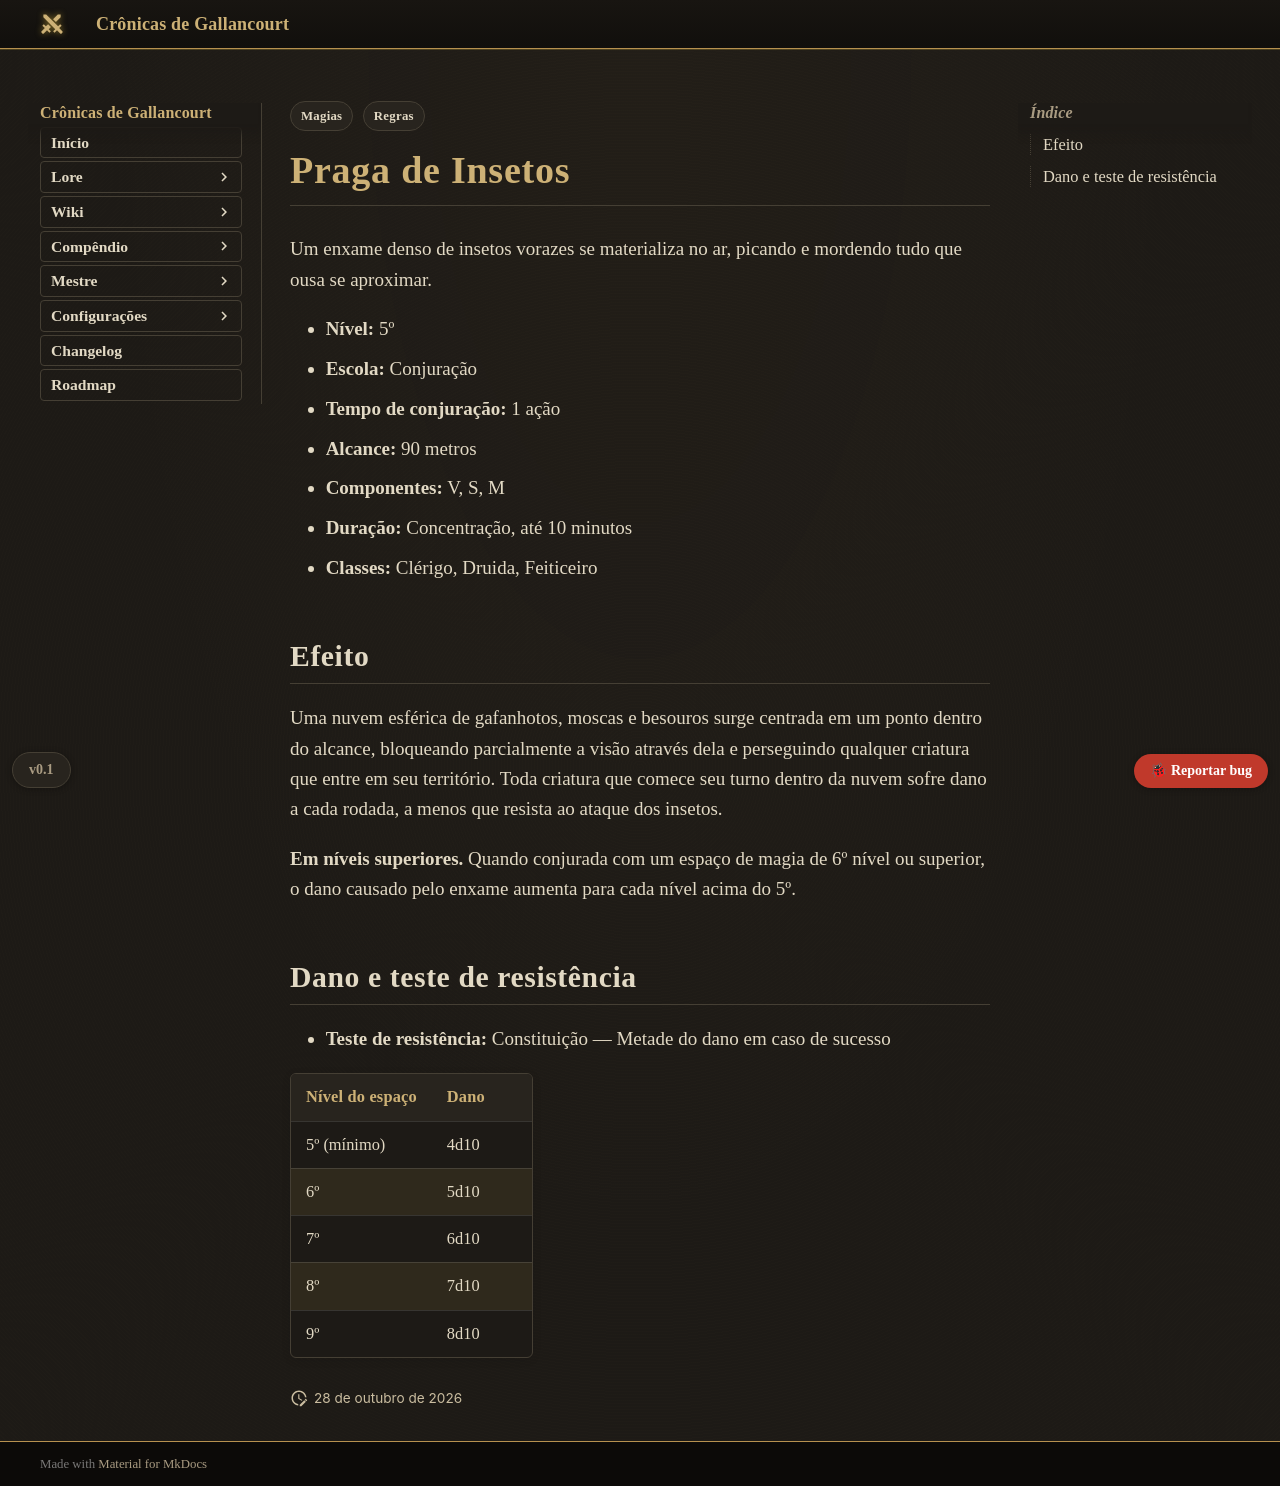

repository: Verayon/Gallancourt-RPG-DnD- · page: magias/praga-de-insetos/index.html · generator: mkdocs

---
tags:
  - Regras
  - Magias
magia:
  nivel: 5
  escola: Conjuração
  tempo: "1 ação"
  alcance: "90 metros"
  componentes: "V, S, M"
  duracao: "Concentração, até 10 minutos"
  ritual: false
  concentracao: true
  classes: [Clérigo, Druida, Feiticeiro]
  categoria: Dano
  dano_tipo: Perfurante
  alcance_tipo: Distância
  area: Esfera
  fonte: PHB
  nome_ingles: Insect Plague
  resistencia: Constituição
  resistencia_efeito: "Metade do dano"
  dano:
    - ["5º (mínimo)", "4d10"]
    - ["6º", "5d10"]
    - ["7º", "6d10"]
    - ["8º", "7d10"]
    - ["9º", "8d10"]
---

# Praga de Insetos

Um enxame denso de insetos vorazes se materializa no ar, picando e mordendo tudo que ousa se
aproximar.

- **Nível:** 5º
- **Escola:** Conjuração
- **Tempo de conjuração:** 1 ação
- **Alcance:** 90 metros
- **Componentes:** V, S, M
- **Duração:** Concentração, até 10 minutos
- **Classes:** Clérigo, Druida, Feiticeiro

## Efeito

Uma nuvem esférica de gafanhotos, moscas e besouros surge centrada em um ponto dentro do alcance,
bloqueando parcialmente a visão através dela e perseguindo qualquer criatura que entre em seu
território. Toda criatura que comece seu turno dentro da nuvem sofre dano a cada rodada, a menos
que resista ao ataque dos insetos.

**Em níveis superiores.** Quando conjurada com um espaço de magia de 6º nível ou superior, o dano
causado pelo enxame aumenta para cada nível acima do 5º.
